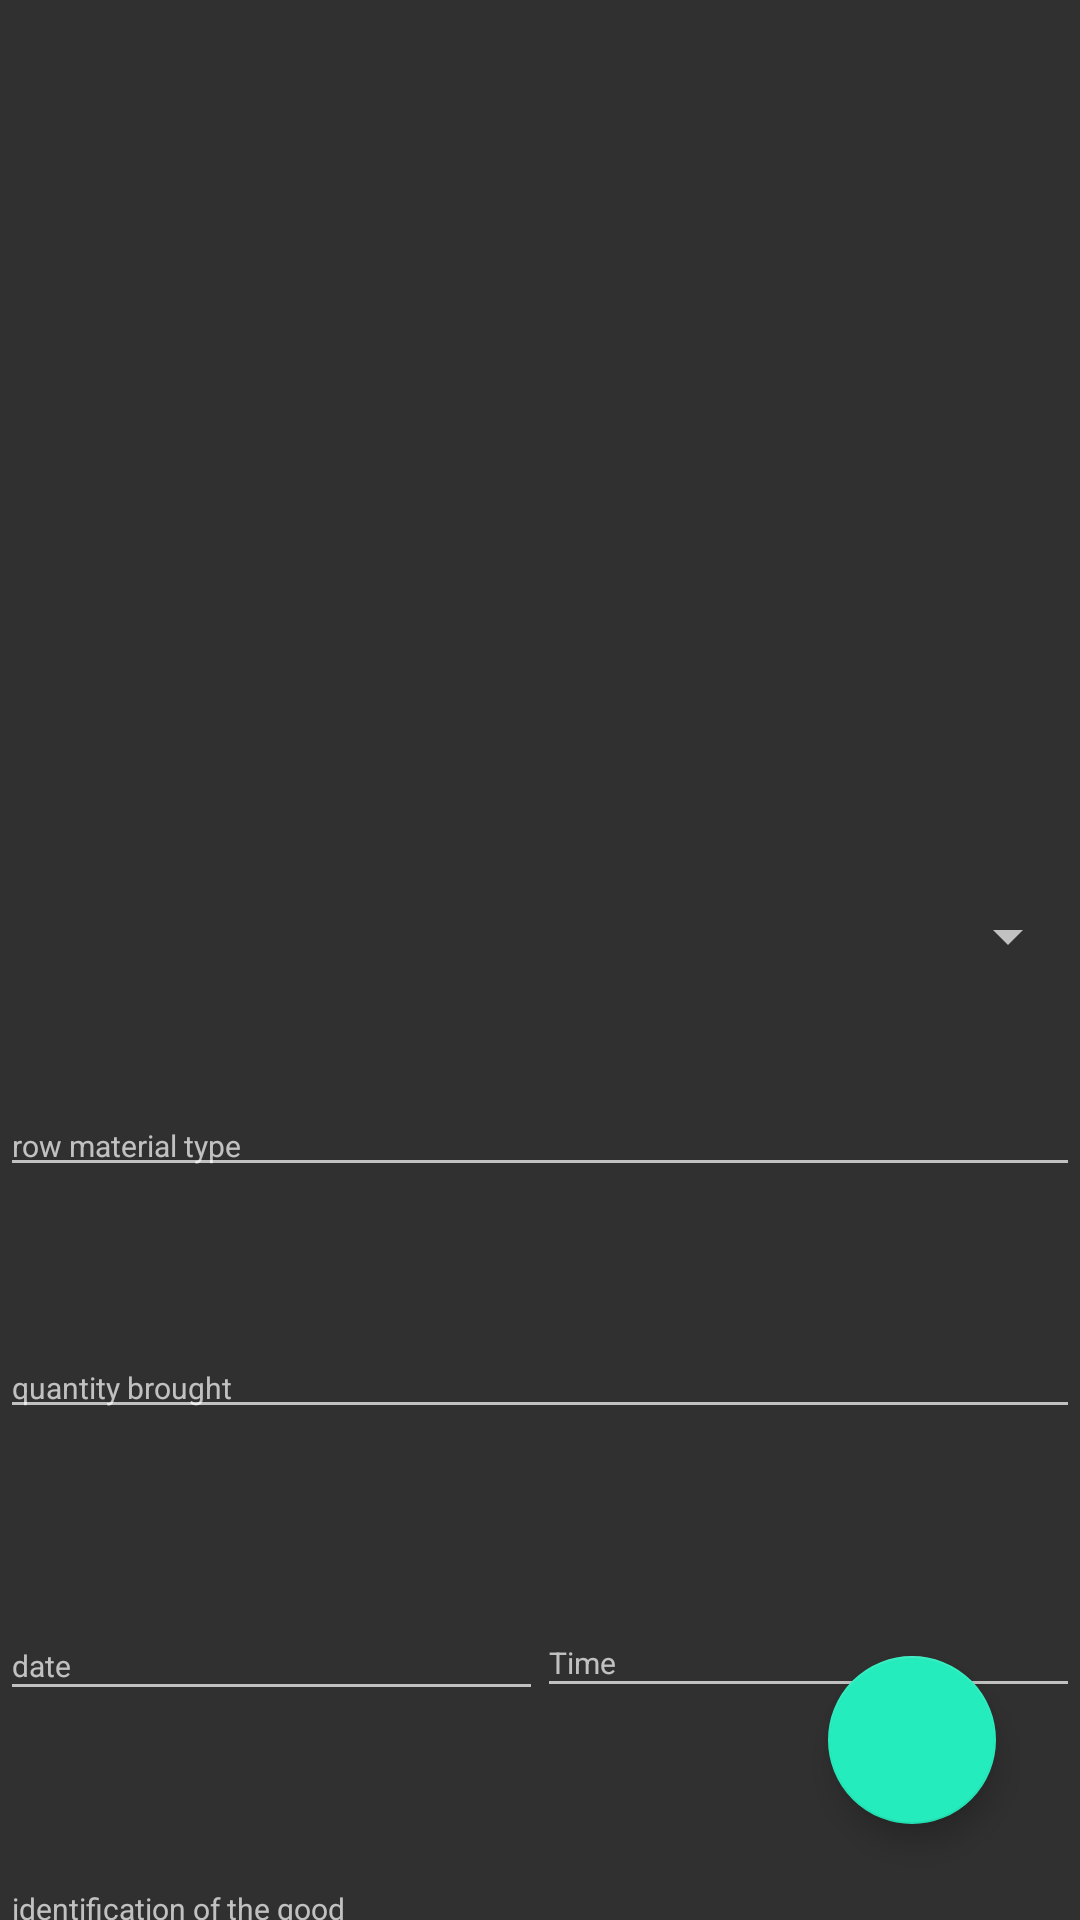

Produce the Android XML layout that renders to this screen, including the resource entries it uses.
<!-- AndroidManifest.xml: application theme AppTheme -->
<!-- res/layout/activity_arrivals_b.xml -->
<?xml version="1.0" encoding="utf-8"?>
<android.support.v4.widget.DrawerLayout xmlns:android="http://schemas.android.com/apk/res/android"
    xmlns:app="http://schemas.android.com/apk/res-auto"
    xmlns:tools="http://schemas.android.com/tools"
    android:layout_width="match_parent"
    android:layout_height="match_parent"

    android:id="@+id/drawerlayout_b"
    android:fitsSystemWindows="true"
    >

    <android.support.constraint.ConstraintLayout
        android:layout_width="wrap_content"
        android:layout_height="wrap_content"
        android:orientation="vertical">
        <include
            layout="@layout/toolbar2"/>


        <EditText
            android:id="@+id/arrivtypetxtb"
            android:layout_width="match_parent"
            android:layout_height="wrap_content"
            android:theme="@style/txt"

            android:layout_marginTop="41dp"
            android:hint="row material type"
            android:textColor="@color/textboxcolor"
            android:textSize="10dp"
            app:layout_constraintTop_toBottomOf="@+id/arrivspinnerb"
            tools:layout_editor_absoluteX="0dp" />
        "/>

        <EditText
            android:id="@+id/arrivquantitytxtb"
            android:layout_width="match_parent"
            android:layout_height="wrap_content"
            android:layout_marginTop="50dp"
            android:theme="@style/txt"
            android:hint="quantity brought"
            android:textColor="@color/textboxcolor"
            android:textSize="10dp"
            app:layout_constraintTop_toBottomOf="@+id/arrivtypetxtb"
            tools:layout_editor_absoluteX="-16dp" />

        <EditText
            android:id="@+id/arrivtimetxtb"
            android:layout_width="181dp"
            android:layout_height="33dp"
            android:layout_marginTop="60dp"
            android:clickable="true"
            android:editable="false"
            android:focusable="false"
            android:hint="Time"
            android:inputType="datetime"
            android:longClickable="false"
            android:textColor="@color/textboxcolor"
            android:textSize="10dp"
            android:theme="@style/txt"
            app:layout_constraintEnd_toEndOf="parent"
            app:layout_constraintTop_toBottomOf="@+id/arrivquantitytxtb" />

        <EditText
            android:id="@+id/arrivdatetxtb"
            android:layout_width="181dp"
            android:layout_height="33dp"
            android:layout_marginBottom="49dp"
            android:clickable="true"
            android:editable="false"
            android:focusable="false"
            android:hint="date"
            android:inputType="datetime"
            android:longClickable="false"
            android:textColor="@color/textboxcolor"
            android:textSize="10dp"
            android:theme="@style/txt"
            app:layout_constraintBottom_toTopOf="@+id/arrividtxtb"
            app:layout_constraintStart_toStartOf="parent" />

        <EditText
            android:id="@+id/arrividtxtb"
            android:layout_width="match_parent"
            android:layout_height="wrap_content"
            android:layout_marginTop="50dp"
            android:hint="identification of the good"
            android:textColor="@color/textboxcolor"
            android:textSize="10dp"
            android:theme="@style/txt"
            app:layout_constraintTop_toBottomOf="@+id/arrivtimetxtb"
            tools:layout_editor_absoluteX="0dp" />

        <Spinner
            android:id="@+id/arrivspinnerb"
            android:theme="@style/txt"
            android:layout_width="match_parent"
            android:layout_height="wrap_content"
            android:layout_marginTop="300dp"
            android:textColor="@color/textboxcolor"
            android:textSize="10dp"


            app:layout_constraintTop_toTopOf="parent"
            tools:layout_editor_absoluteX="0dp" />

        <android.support.design.widget.FloatingActionButton

            android:id="@+id/arrivfloatbtnb"
            android:layout_width="56dp"
            android:layout_height="56dp"
            android:layout_marginEnd="28dp"
            android:layout_marginBottom="32dp"
            android:background="@color/green"
            android:foregroundGravity="bottom"
            android:src="@drawable/message"
            android:theme="@style/floatb"
            app:layout_constraintBottom_toBottomOf="parent"
            app:layout_constraintEnd_toEndOf="parent" />
    </android.support.constraint.ConstraintLayout>


    <android.support.design.widget.NavigationView
        android:id="@+id/nav_view"
        android:layout_width="wrap_content"
        android:layout_height="match_parent"
        android:layout_gravity="start"
        android:fitsSystemWindows="true"
        app:headerLayout="@layout/nav_head"
        app:menu="@menu/drawer_b"
        />

</android.support.v4.widget.DrawerLayout>
<!-- res/layout/toolbar2.xml (included above) -->
<?xml version="1.0" encoding="utf-8"?>
<android.support.v7.widget.Toolbar
    xmlns:android="http://schemas.android.com/apk/res/android"
    android:layout_height="245dp"
    android:layout_width="match_parent"





    android:id="@+id/toolBar2"
    android:theme="@style/ThemeOverlay.AppCompat.Dark.ActionBar"
    android:background="@drawable/name">



</android.support.v7.widget.Toolbar>
<!-- res/layout/nav_head.xml (included above) -->
<?xml version="1.0" encoding="utf-8"?>
<LinearLayout xmlns:android="http://schemas.android.com/apk/res/android"
    xmlns:tools="http://schemas.android.com/tools"
    android:orientation="vertical" android:layout_width="match_parent"
    android:layout_height="250dp"
    android:background="@color/colorPrimary"
    android:gravity="bottom"
    android:padding="16dp"

    >

    <ImageView
        android:layout_width="160dp"
        android:layout_height="106dp"
        android:paddingBottom="0dp"
        android:src="@drawable/name"
        tools:visibility="visible" />

    <TextView
        android:layout_width="wrap_content"
        android:layout_height="wrap_content"
        android:paddingTop="5dp"
        android:text="Main_Wharehouse"
        android:textAppearance="@style/TextAppearance.AppCompat.Body1"/>

    <TextView
        android:layout_width="wrap_content"
        android:layout_height="wrap_content"
android:textSize="4dp"
        android:text="we here to serve" />

</LinearLayout>
<!-- resources referenced by this layout -->
<resources>
  <color name="colorPrimary">#6002ee</color>
  <color name="green">#25ECBD</color>
  <color name="textboxcolor">#B9B1B1</color>
  <style name="floatb" parent="Theme.AppCompat.NoActionBar">
          <item name="colorPrimary">@color/colorPrimary</item>
          <item name="colorPrimaryDark">@color/colorPrimaryDark</item>
          <item name="colorAccent">@color/green</item>
  
          <item name="editTextColor">@color/textboxcolor</item>
      </style>
  <style name="txt" parent="Theme.AppCompat.NoActionBar">
          <item name="colorPrimary">@color/colorPrimary</item>
          <item name="colorPrimaryDark">@color/colorPrimaryDark</item>
          <item name="colorAccent">@color/colorAccent</item>
  
          <item name="editTextColor">@color/textboxcolor</item>
      </style>
  <style name="AppTheme" parent="Theme.AppCompat.NoActionBar">
          
          <item name="colorPrimary">@color/colorPrimary</item>
          <item name="colorPrimaryDark">@color/colorPrimaryDark</item>
          <item name="colorAccent">@color/colorAccent</item>
      </style>
  <color name="colorPrimaryDark">#00574B</color>
  <color name="colorAccent">#D81B60</color>
</resources>
